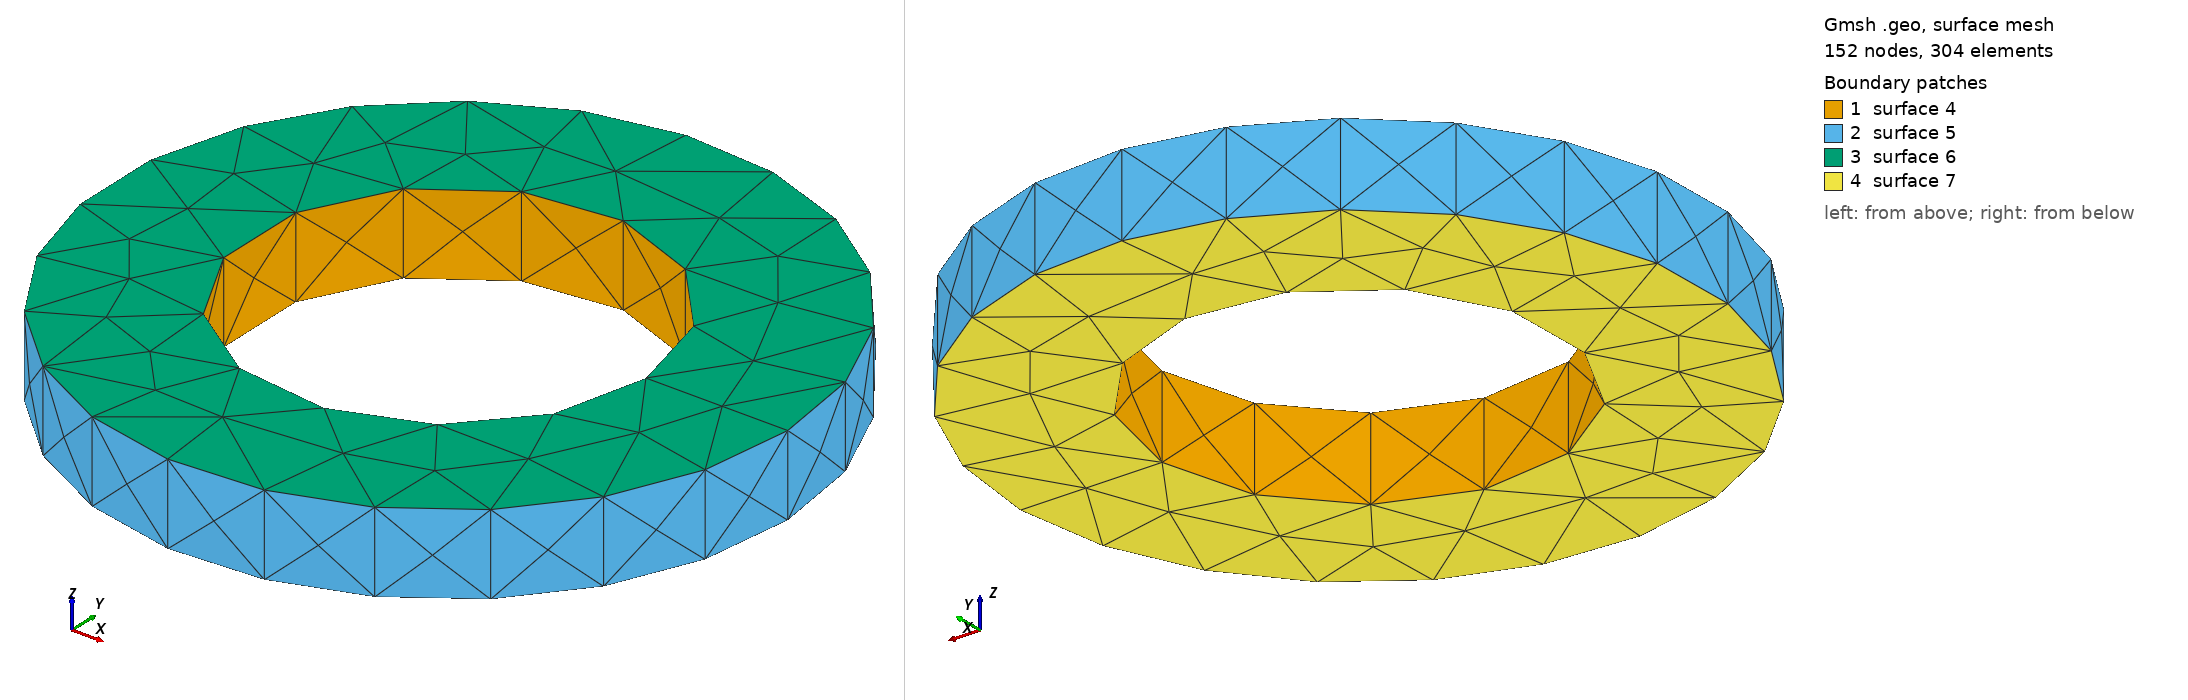

Gmsh geometry script, surface-meshed: 152 nodes, 304 surface elements. Boundary patches (legend numbers): 1 surface 4, 2 surface 5, 3 surface 6, 4 surface 7. Left view from above one corner, right view from below the opposite corner. The script declares no physical surfaces, so the legend lists its geometric surfaces. The drawing asked Gmsh for element sizes between 1% and 20% of the model's largest extent; the script's own settings can give other sizes.

=== geometry.geo (drawn) ===
// NeuroFlux AFPM parametric geometry for Gmsh handoff.
SetFactory("OpenCASCADE");
r_in = 0.16008000;
r_out = 0.27600000;
stator_thickness = 0.06624000;
magnet_thickness = 0.00993600;
air_gap = 0.00250000;
pole_count = 24;
slot_count = 72;
Cylinder(1) = {0, 0, -stator_thickness/2, 0, 0, stator_thickness, r_out};
Cylinder(2) = {0, 0, -stator_thickness/2, 0, 0, stator_thickness, r_in};
BooleanDifference{ Volume{1}; Delete; }{ Volume{2}; Delete; }
Physical Volume("stator_active_region") = {1};
Mesh.CharacteristicLengthMin = 0.00125000;
Mesh.CharacteristicLengthMax = 0.02318400;
